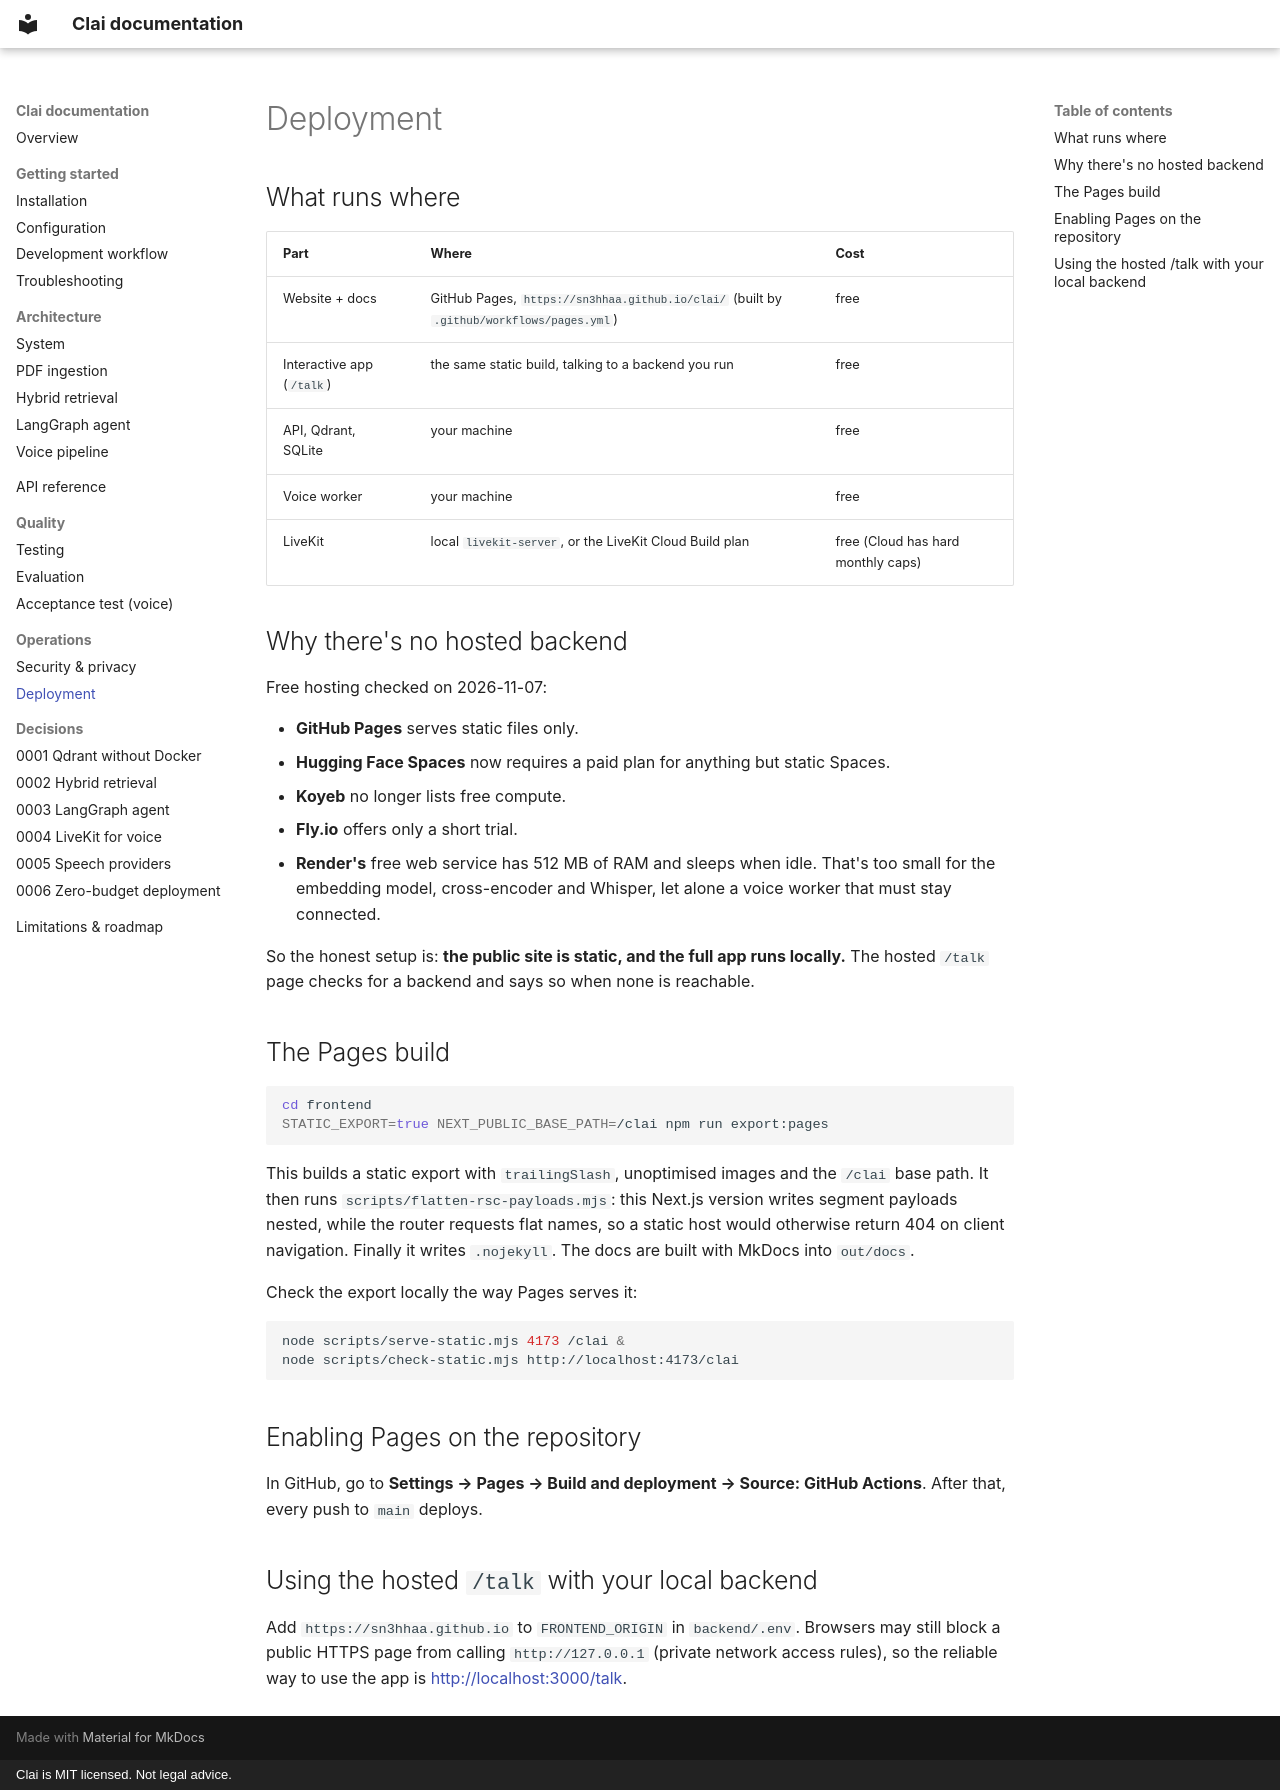

repository: sn3hhaa/clai · page: deployment/index.html · generator: mkdocs · copyright: Clai is MIT licensed. Not legal advice.

# Deployment

## What runs where

| Part | Where | Cost |
|---|---|---|
| Website + docs | GitHub Pages, `https://sn3hhaa.github.io/clai/` (built by `.github/workflows/pages.yml`) | free |
| Interactive app (`/talk`) | the same static build, talking to a backend you run | free |
| API, Qdrant, SQLite | your machine | free |
| Voice worker | your machine | free |
| LiveKit | local `livekit-server`, or the LiveKit Cloud Build plan | free (Cloud has hard monthly caps) |

## Why there's no hosted backend

Free hosting checked on 2026-11-07:

- **GitHub Pages** serves static files only.
- **Hugging Face Spaces** now requires a paid plan for anything but static Spaces.
- **Koyeb** no longer lists free compute.
- **Fly.io** offers only a short trial.
- **Render's** free web service has 512 MB of RAM and sleeps when idle. That's too
  small for the embedding model, cross-encoder and Whisper, let alone a voice worker
  that must stay connected.

So the honest setup is: **the public site is static, and the full app runs locally.**
The hosted `/talk` page checks for a backend and says so when none is reachable.

## The Pages build

```bash
cd frontend
STATIC_EXPORT=true NEXT_PUBLIC_BASE_PATH=/clai npm run export:pages
```

This builds a static export with `trailingSlash`, unoptimised images and the `/clai`
base path. It then runs `scripts/flatten-rsc-payloads.mjs`: this Next.js version writes
segment payloads nested, while the router requests flat names, so a static host would
otherwise return 404 on client navigation. Finally it writes `.nojekyll`. The docs are
built with MkDocs into `out/docs`.

Check the export locally the way Pages serves it:

```bash
node scripts/serve-static.mjs 4173 /clai &
node scripts/check-static.mjs http://localhost:4173/clai
```

## Enabling Pages on the repository

In GitHub, go to **Settings → Pages → Build and deployment → Source: GitHub Actions**.
After that, every push to `main` deploys.

## Using the hosted `/talk` with your local backend

Add `https://sn3hhaa.github.io` to `FRONTEND_ORIGIN` in `backend/.env`. Browsers may
still block a public HTTPS page from calling `http://127.0.0.1` (private network access
rules), so the reliable way to use the app is <http://localhost:3000/talk>.
